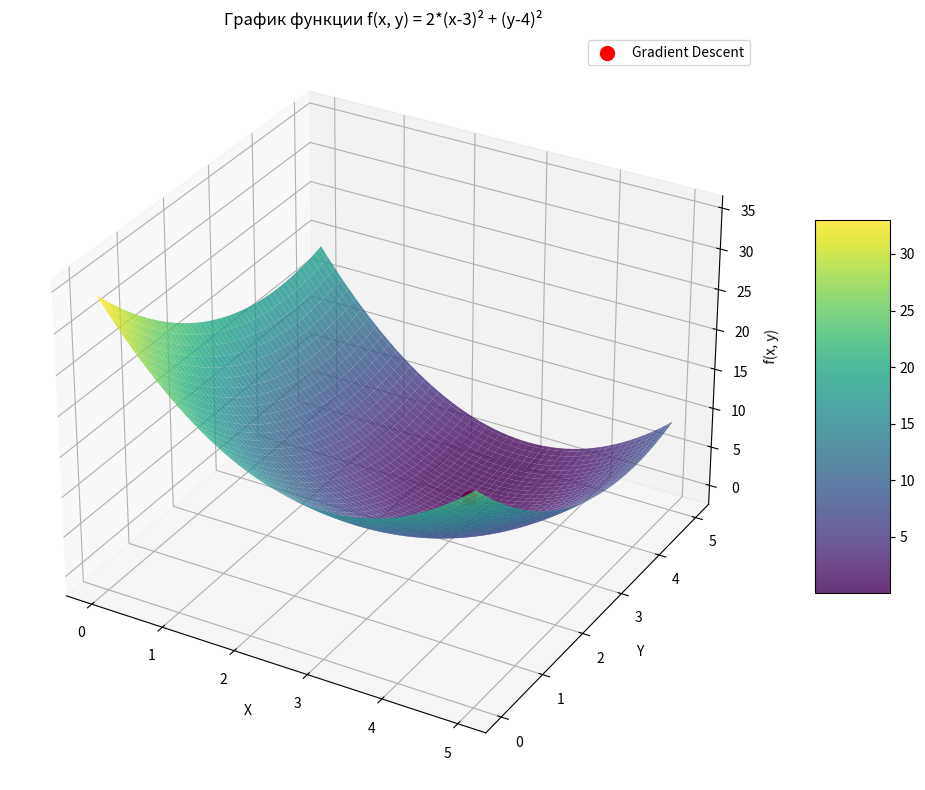

Reproduce this figure in Python.
import numpy as np
import random
import matplotlib.pyplot as plt
from typing import Callable, Optional


def f(x: list[float]) -> float:
    """Функция, которую нужно минимизировать."""
    return 2 * (x[0] - 3) ** 2 + (x[1] - 4) ** 2


def gradient_f(x: list[float]) -> list[float]:
    """Градиент функции f."""
    return [4 * (x[0] - 3), 2 * (x[1] - 4)]


def monte_carlo_method(
    func: Callable[[list[float]], float],
    bounds: list[tuple[float, float]],
    num_iterations: int = 1000,
) -> tuple[Optional[list[float]], float]:
    """Метод Монте-Карло для минимизации функции."""
    random.seed(42)

    dimensions = len(bounds)
    best_point = None
    min_value = float("inf")

    for _ in range(num_iterations):
        point = [random.uniform(bounds[i][0], bounds[i][1]) for i in range(dimensions)]
        value = func(point)

        if value < min_value:
            min_value = value
            best_point = point.copy()

    return best_point, min_value


def gradient_descent_method(
    func: Callable[[list[float]], float],
    gradient_func: Callable[[list[float]], list[float]],
    x0: list[float],
    B: float,
    epsilon: float,
    bounds: Optional[list[tuple[float, float]]] = None,
    max_iterations: int = 1000,
) -> tuple[list[float], float, int]:
    """Метод градиентного спуска с возможным ограничением границ."""
    x_current = x0.copy()
    iterations = 0

    while iterations < max_iterations:
        grad = gradient_func(x_current)

        x_next = [x_current[i] - B * grad[i] for i in range(len(x_current))]

        if bounds:
            x_next = [
                min(max(x_next[i], bounds[i][0]), bounds[i][1])
                for i in range(len(x_next))
            ]

        distance = (
            sum((x_next[i] - x_current[i]) ** 2 for i in range(len(x_current))) ** 0.5
        )
        if distance < epsilon:
            break

        x_current = x_next
        iterations += 1

    return x_current, func(x_current), iterations


def visualize_function(
    func: Callable[[list[float]], float],
    bounds: list[tuple[float, float]] = [(0, 5), (0, 5)],
    title: str = "График функции f(x, y) = 2*(x-3)² + (y-4)²",
    point: Optional[list[float]] = None,
    point_label: Optional[str] = None,
) -> None:
    """Визуализирует 3D график функции."""
    x_bounds, y_bounds = bounds

    x = np.linspace(x_bounds[0], x_bounds[1], 100)
    y = np.linspace(y_bounds[0], y_bounds[1], 100)
    X, Y = np.meshgrid(x, y)

    Z = np.zeros_like(X)
    for i in range(X.shape[0]):
        for j in range(X.shape[1]):
            Z[i, j] = func([X[i, j], Y[i, j]])

    fig = plt.figure(figsize=(12, 8))
    ax = fig.add_subplot(111, projection="3d")

    surf = ax.plot_surface(X, Y, Z, cmap="viridis", alpha=0.8)

    if point is not None:
        x_point, y_point = point
        z_point = func([x_point, y_point])
        ax.scatter(
            x_point, y_point, z_point, color="red", s=100, label=point_label or "Точка"
        )
        ax.legend()

    ax.set_xlabel("X")
    ax.set_ylabel("Y")
    ax.set_zlabel("f(x, y)")
    ax.set_title(title)

    fig.colorbar(surf, shrink=0.5, aspect=5)

    plt.tight_layout()
    plt.show()


def main() -> None:
    epsilon = 0.1
    x0 = [1.0, 2.0]
    bounds = [(0.0, 5.0), (0.0, 5.0)]
    B = 0.1

    best_point, min_value = monte_carlo_method(f, bounds)
    print("\n=== Monte Carlo Method Results ===")
    print(f"Best point found: {best_point}")
    print(f"Minimum value: {min_value}")

    gd_point, gd_value, iterations = gradient_descent_method(
        f, gradient_f, x0, B, epsilon, bounds
    )
    print("\n=== Gradient Descent Results ===")
    print(f"Best point found: {gd_point}")
    print(f"Minimum value: {gd_value}")
    print(f"Iterations: {iterations}")

    visualize_function(f, bounds, point=gd_point, point_label="Gradient Descent")


if __name__ == "__main__":
    main()
